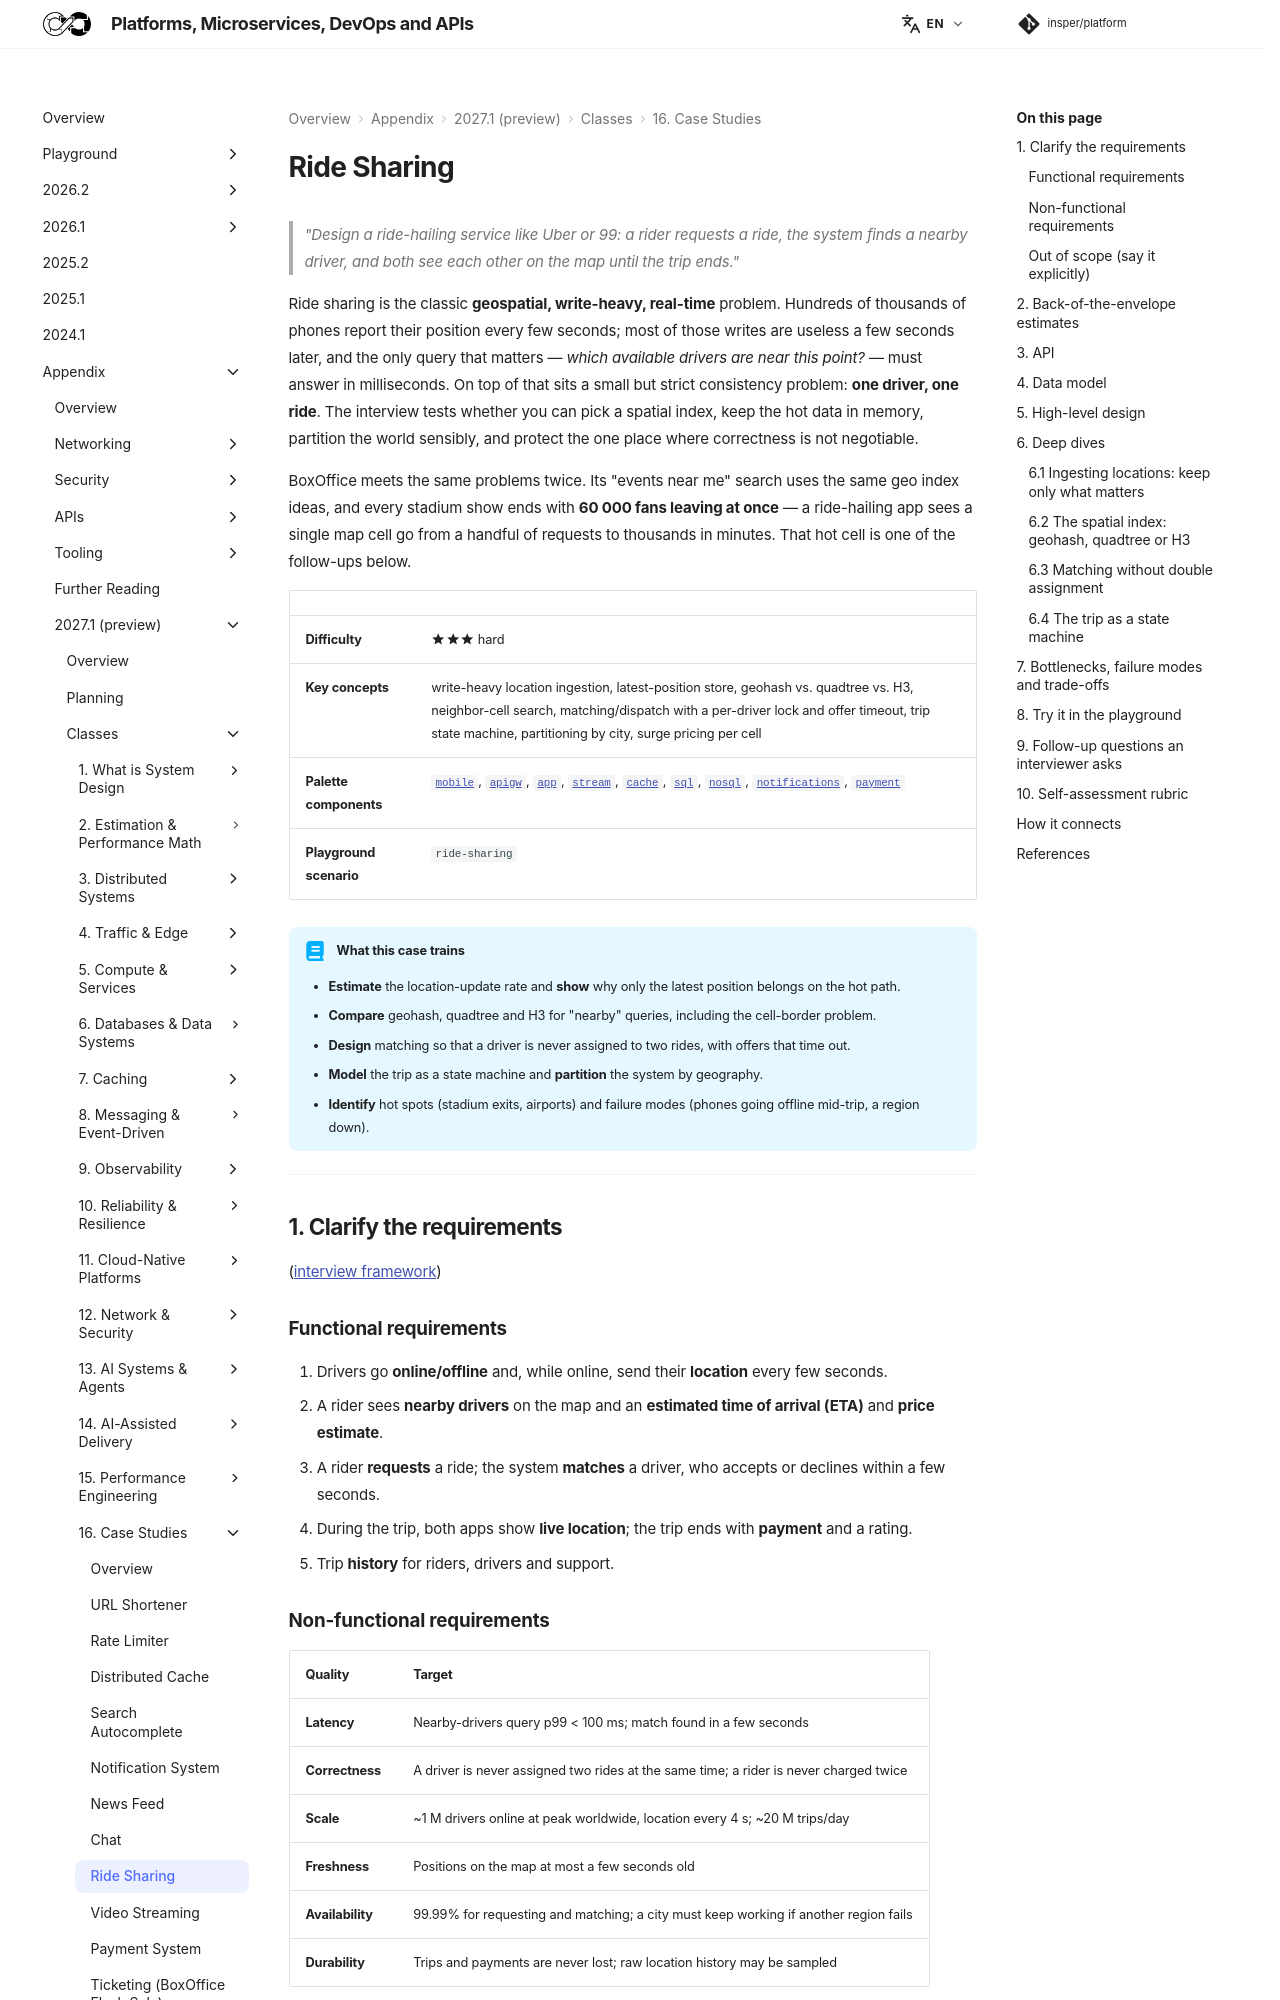

repository: Insper/platform · page: 2027.1/classes/case-studies/ride-sharing/index.html · generator: mkdocs


> *"Design a ride-hailing service like Uber or 99: a rider requests a ride, the system finds a nearby driver, and both see each other on the map until the trip ends."*

Ride sharing is the classic **geospatial, write-heavy, real-time** problem. Hundreds of thousands of phones report their position every few seconds; most of those writes are useless a few seconds later, and the only query that matters — *which available drivers are near this point?* — must answer in milliseconds. On top of that sits a small but strict consistency problem: **one driver, one ride**. The interview tests whether you can pick a spatial index, keep the hot data in memory, partition the world sensibly, and protect the one place where correctness is not negotiable.

BoxOffice meets the same problems twice. Its "events near me" search uses the same geo index ideas, and every stadium show ends with **60 000 fans leaving at once** — a ride-hailing app sees a single map cell go from a handful of requests to thousands in minutes. That hot cell is one of the follow-ups below.

| | |
|---|---|
| **Difficulty** | :material-star::material-star::material-star: hard |
| **Key concepts** | write-heavy location ingestion, latest-position store, geohash vs. quadtree vs. H3, neighbor-cell search, matching/dispatch with a per-driver lock and offer timeout, trip state machine, partitioning by city, surge pricing per cell |
| **Palette components** | [`mobile`](../../../reference/components/client/index.md#mobile), [`apigw`](../../../reference/components/edge/index.md#apigw), [`app`](../../../reference/components/compute/index.md#app), [`stream`](../../../reference/components/messaging/index.md#stream), [`cache`](../../../reference/components/storage/index.md#cache), [`sql`](../../../reference/components/storage/index.md#sql), [`nosql`](../../../reference/components/storage/index.md#nosql), [`notifications`](../../../reference/components/compute/index.md#notifications), [`payment`](../../../reference/components/external/index.md#payment) |
| **Playground scenario** | `ride-sharing` |

!!! abstract "What this case trains"

    - **Estimate** the location-update rate and **show** why only the latest position belongs on the hot path.
    - **Compare** geohash, quadtree and H3 for "nearby" queries, including the cell-border problem.
    - **Design** matching so that a driver is never assigned to two rides, with offers that time out.
    - **Model** the trip as a state machine and **partition** the system by geography.
    - **Identify** hot spots (stadium exits, airports) and failure modes (phones going offline mid-trip, a region down).

---

## 1. Clarify the requirements

([interview framework](../../intro/interview-framework/index.md))

### Functional requirements

1. Drivers go **online/offline** and, while online, send their **location** every few seconds.
2. A rider sees **nearby drivers** on the map and an **estimated time of arrival (ETA)** and **price estimate**.
3. A rider **requests** a ride; the system **matches** a driver, who accepts or declines within a few seconds.
4. During the trip, both apps show **live location**; the trip ends with **payment** and a rating.
5. Trip **history** for riders, drivers and support.

### Non-functional requirements

| Quality | Target |
|---|---|
| **Latency** | Nearby-drivers query p99 < 100 ms; match found in a few seconds |
| **Correctness** | A driver is never assigned two rides at the same time; a rider is never charged twice |
| **Scale** | ~1 M drivers online at peak worldwide, location every 4 s; ~20 M trips/day |
| **Freshness** | Positions on the map at most a few seconds old |
| **Availability** | 99.99% for requesting and matching; a city must keep working if another region fails |
| **Durability** | Trips and payments are never lost; raw location history may be sampled |
